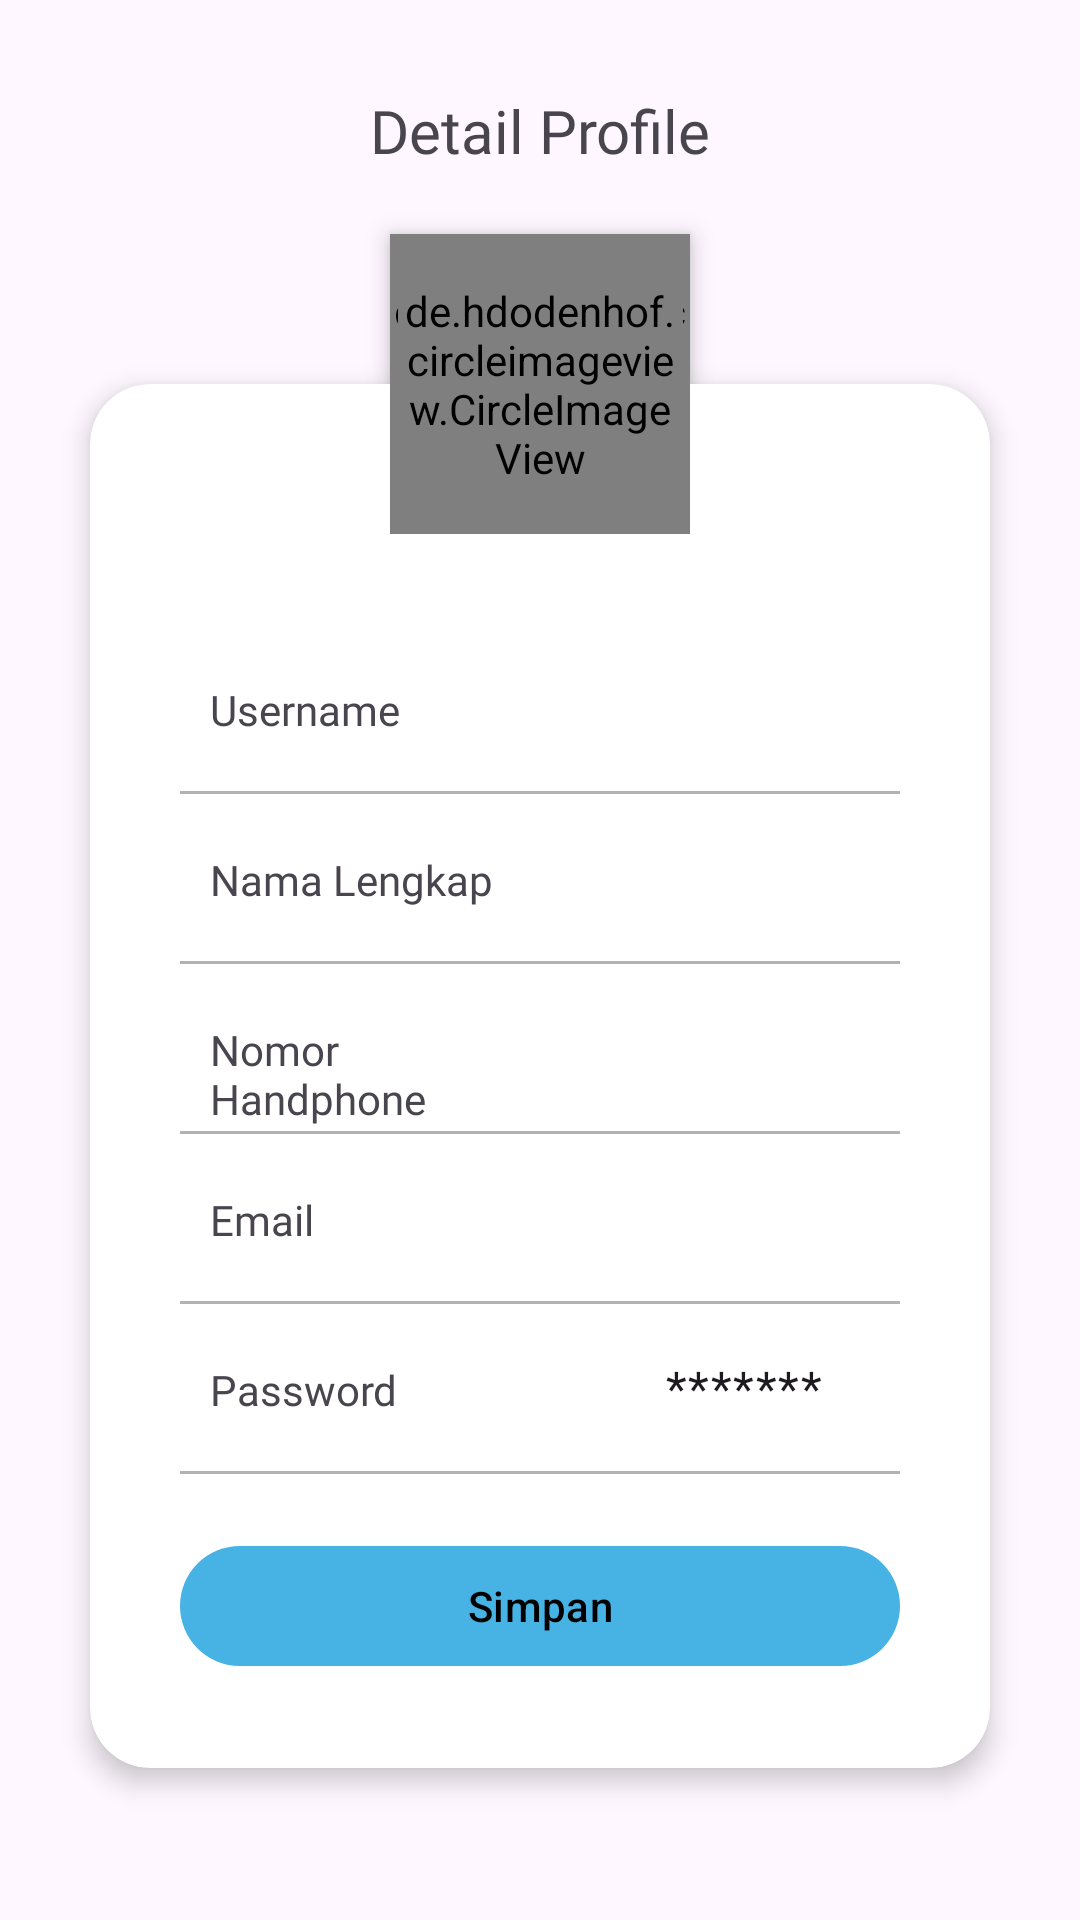

Here is an Android app screen rendered from its layout file. Give the layout XML and the strings, colors and styles it references.
<!-- AndroidManifest.xml: application theme Theme.Laspika -->
<!-- res/layout/activity_profile_detail.xml -->
<?xml version="1.0" encoding="utf-8"?>
<androidx.core.widget.NestedScrollView xmlns:android="http://schemas.android.com/apk/res/android"
    xmlns:app="http://schemas.android.com/apk/res-auto"
    xmlns:tools="http://schemas.android.com/tools"
    android:id="@+id/main"
    android:layout_width="match_parent"
    android:layout_height="match_parent"
    android:fillViewport="true"
    tools:context=".presentation.profile.ProfileDetailActivity">

    <androidx.constraintlayout.widget.ConstraintLayout
        android:layout_width="match_parent"
        android:layout_height="match_parent">

        <com.google.android.material.button.MaterialButton
            android:id="@+id/btn_back"
            android:layout_width="wrap_content"
            android:layout_height="wrap_content"
            android:src="@drawable/ic_arrow_back"
            app:backgroundTint="@android:color/transparent"
            app:icon="@drawable/ic_arrow_back"
            app:iconSize="25dp"
            app:iconTint="@color/black"
            app:layout_constraintBottom_toBottomOf="@id/tv_masuk"
            app:layout_constraintStart_toStartOf="parent"
            app:layout_constraintTop_toTopOf="@id/tv_masuk" />

        <TextView
            android:id="@+id/tv_masuk"
            android:layout_width="wrap_content"
            android:layout_height="wrap_content"
            android:layout_marginTop="30dp"
            android:fontFamily="@font/poppins_semibold"
            android:text="@string/detail_profile"
            android:textSize="20sp"
            app:layout_constraintEnd_toEndOf="parent"
            app:layout_constraintStart_toStartOf="parent"
            app:layout_constraintTop_toTopOf="parent" />

        <androidx.constraintlayout.widget.Guideline
            android:id="@+id/guide_line_top"
            android:layout_width="0dp"
            android:layout_height="0dp"
            android:orientation="horizontal"
            app:layout_constraintGuide_percent="0.20" />

        <androidx.cardview.widget.CardView
            android:layout_width="match_parent"
            android:layout_height="wrap_content"
            android:layout_marginHorizontal="30dp"
            app:cardCornerRadius="20dp"
            app:cardElevation="5dp"
            app:layout_constraintTop_toTopOf="@id/guide_line_top" >

            <LinearLayout
                android:layout_width="match_parent"
                android:layout_height="match_parent"
                android:paddingHorizontal="20dp"
                android:layout_marginBottom="30dp"
                android:orientation="vertical">

                <LinearLayout
                    android:layout_width="match_parent"
                    android:layout_height="wrap_content"
                    android:layout_marginTop="80dp"
                    android:paddingHorizontal="20dp"
                    android:orientation="horizontal">
                    <TextView
                        android:layout_width="match_parent"
                        android:layout_height="wrap_content"
                        android:fontFamily="@font/poppins"
                        android:layout_weight="1"
                        android:text="@string/username"/>
                    <EditText
                        android:id="@+id/et_username"
                        android:layout_width="match_parent"
                        android:layout_height="wrap_content"
                        android:layout_weight="1"
                        android:textAlignment="viewEnd"
                        android:maxLength="20"
                        android:fontFamily="@font/poppins_medium"
                        style="@style/Widget.Material3.TextInputEditText.OutlinedBox"/>
                </LinearLayout>
                <View
                    android:layout_width="match_parent"
                    android:layout_height="1dp"
                    android:layout_marginHorizontal="10dp"
                    android:background="@color/black30"/>

                <LinearLayout
                    android:layout_width="match_parent"
                    android:layout_height="wrap_content"
                    android:paddingHorizontal="20dp"
                    android:orientation="horizontal">
                    <TextView
                        android:layout_width="match_parent"
                        android:layout_height="wrap_content"
                        android:fontFamily="@font/poppins"
                        android:layout_weight="1"
                        android:text="@string/nama_lengkap"/>
                    <EditText
                        android:id="@+id/et_name"
                        android:layout_width="match_parent"
                        android:layout_height="wrap_content"
                        android:layout_weight="1"
                        android:textAlignment="viewEnd"
                        android:maxLength="20"
                        android:fontFamily="@font/poppins_medium"
                        style="@style/Widget.Material3.TextInputEditText.OutlinedBox"/>
                </LinearLayout>
                <View
                    android:layout_width="match_parent"
                    android:layout_height="1dp"
                    android:layout_marginHorizontal="10dp"
                    android:background="@color/black30"/>

                <LinearLayout
                    android:layout_width="match_parent"
                    android:layout_height="wrap_content"
                    android:paddingHorizontal="20dp"
                    android:orientation="horizontal">
                    <TextView
                        android:layout_width="match_parent"
                        android:layout_height="wrap_content"
                        android:fontFamily="@font/poppins"
                        android:layout_weight="1"
                        android:text="@string/nomor_handphone"/>
                    <EditText
                        android:id="@+id/et_phone"
                        android:layout_width="match_parent"
                        android:layout_height="wrap_content"
                        android:layout_weight="1"
                        android:textAlignment="viewEnd"
                        android:maxLength="20"
                        android:inputType="number"
                        android:fontFamily="@font/poppins_medium"
                        style="@style/Widget.Material3.TextInputEditText.OutlinedBox"/>
                </LinearLayout>
                <View
                    android:layout_width="match_parent"
                    android:layout_height="1dp"
                    android:layout_marginHorizontal="10dp"
                    android:background="@color/black30"/>

                <LinearLayout
                    android:layout_width="match_parent"
                    android:layout_height="wrap_content"
                    android:paddingHorizontal="20dp"
                    android:orientation="horizontal">
                    <TextView
                        android:layout_width="wrap_content"
                        android:layout_height="wrap_content"
                        android:fontFamily="@font/poppins"
                        android:text="@string/email"/>
                    <EditText
                        android:id="@+id/et_email"
                        android:layout_width="0dp"
                        android:layout_height="wrap_content"
                        android:layout_weight="1"
                        android:textAlignment="viewEnd"
                        android:inputType="textEmailAddress"
                        android:fontFamily="@font/poppins_medium"
                        style="@style/Widget.Material3.TextInputEditText.OutlinedBox"/>
                </LinearLayout>
                <View
                    android:layout_width="match_parent"
                    android:layout_height="1dp"
                    android:layout_marginHorizontal="10dp"
                    android:background="@color/black30"/>

                <LinearLayout
                    android:layout_width="match_parent"
                    android:layout_height="wrap_content"
                    android:paddingHorizontal="20dp"
                    android:orientation="horizontal">
                    <TextView
                        android:layout_width="wrap_content"
                        android:layout_height="wrap_content"
                        android:fontFamily="@font/poppins"
                        android:layout_weight="1"
                        android:text="@string/password"/>
                    <EditText
                        android:id="@+id/et_password"
                        android:layout_width="wrap_content"
                        android:layout_height="wrap_content"
                        android:layout_weight="1"
                        android:textAlignment="viewEnd"
                        android:maxLength="20"
                        android:text="@string/pw"
                        android:fontFamily="@font/poppins_medium"
                        style="@style/Widget.Material3.TextInputEditText.OutlinedBox"/>
                </LinearLayout>
                <View
                    android:layout_width="match_parent"
                    android:layout_height="1dp"
                    android:layout_marginHorizontal="10dp"
                    android:background="@color/black30"/>

                <com.google.android.material.button.MaterialButton
                    android:id="@+id/btn_simpan"
                    android:layout_width="match_parent"
                    android:layout_height="wrap_content"
                    android:layout_marginHorizontal="10dp"
                    android:layout_marginTop="20dp"
                    android:textColor="@color/black"
                    android:text="@string/simpan"/>
            </LinearLayout>

        </androidx.cardview.widget.CardView>

        <de.hdodenhof.circleimageview.CircleImageView
            android:id="@+id/iv_bg"
            android:layout_width="100dp"
            android:layout_height="100dp"
            android:layout_marginTop="30dp"
            android:src="@color/blue"
            android:elevation="5dp"
            app:layout_constraintTop_toTopOf="@id/guide_line_top"
            app:layout_constraintBottom_toBottomOf="@id/guide_line_top"
            app:layout_constraintStart_toStartOf="parent"
            app:layout_constraintEnd_toEndOf="parent"/>

        <de.hdodenhof.circleimageview.CircleImageView
            android:id="@+id/iv_profile"
            android:layout_width="95dp"
            android:layout_height="95dp"
            android:src="@drawable/ic_profile"
            android:elevation="5dp"
            app:layout_constraintBottom_toBottomOf="@id/iv_bg"
            app:layout_constraintEnd_toEndOf="@id/iv_bg"
            app:layout_constraintStart_toStartOf="@id/iv_bg"
            app:layout_constraintTop_toTopOf="@id/iv_bg" />

        <LinearLayout
            android:id="@+id/progressBar"
            android:layout_width="match_parent"
            android:layout_height="match_parent"
            android:visibility="gone"
            android:gravity="center"
            android:elevation="10dp"
            android:background="@color/black30">
            <ProgressBar
                android:layout_width="wrap_content"
                android:layout_height="wrap_content"
                android:indeterminateTint="@color/white"/>
        </LinearLayout>
    </androidx.constraintlayout.widget.ConstraintLayout>

</androidx.core.widget.NestedScrollView>
<!-- resources referenced by this layout -->
<resources>
  <color name="black">#FF000000</color>
  <color name="black30">#4D000000</color>
  <color name="blue">#47B2E4</color>
  <color name="white">#FFFFFFFF</color>
  <string name="detail_profile">Detail Profile</string>
  <string name="email">Email</string>
  <string name="nama_lengkap">Nama Lengkap</string>
  <string name="nomor_handphone">Nomor Handphone</string>
  <string name="password">Password</string>
  <string name="pw">*******</string>
  <string name="simpan">Simpan</string>
  <string name="username">Username</string>
  <style name="Theme.Laspika" parent="Base.Theme.Laspika" />
  <style name="Base.Theme.Laspika" parent="Theme.Material3.DayNight.NoActionBar">
          
          <item name="colorPrimary">@color/blue</item>
          <item name="android:statusBarColor">@color/black30</item>
      </style>
</resources>
